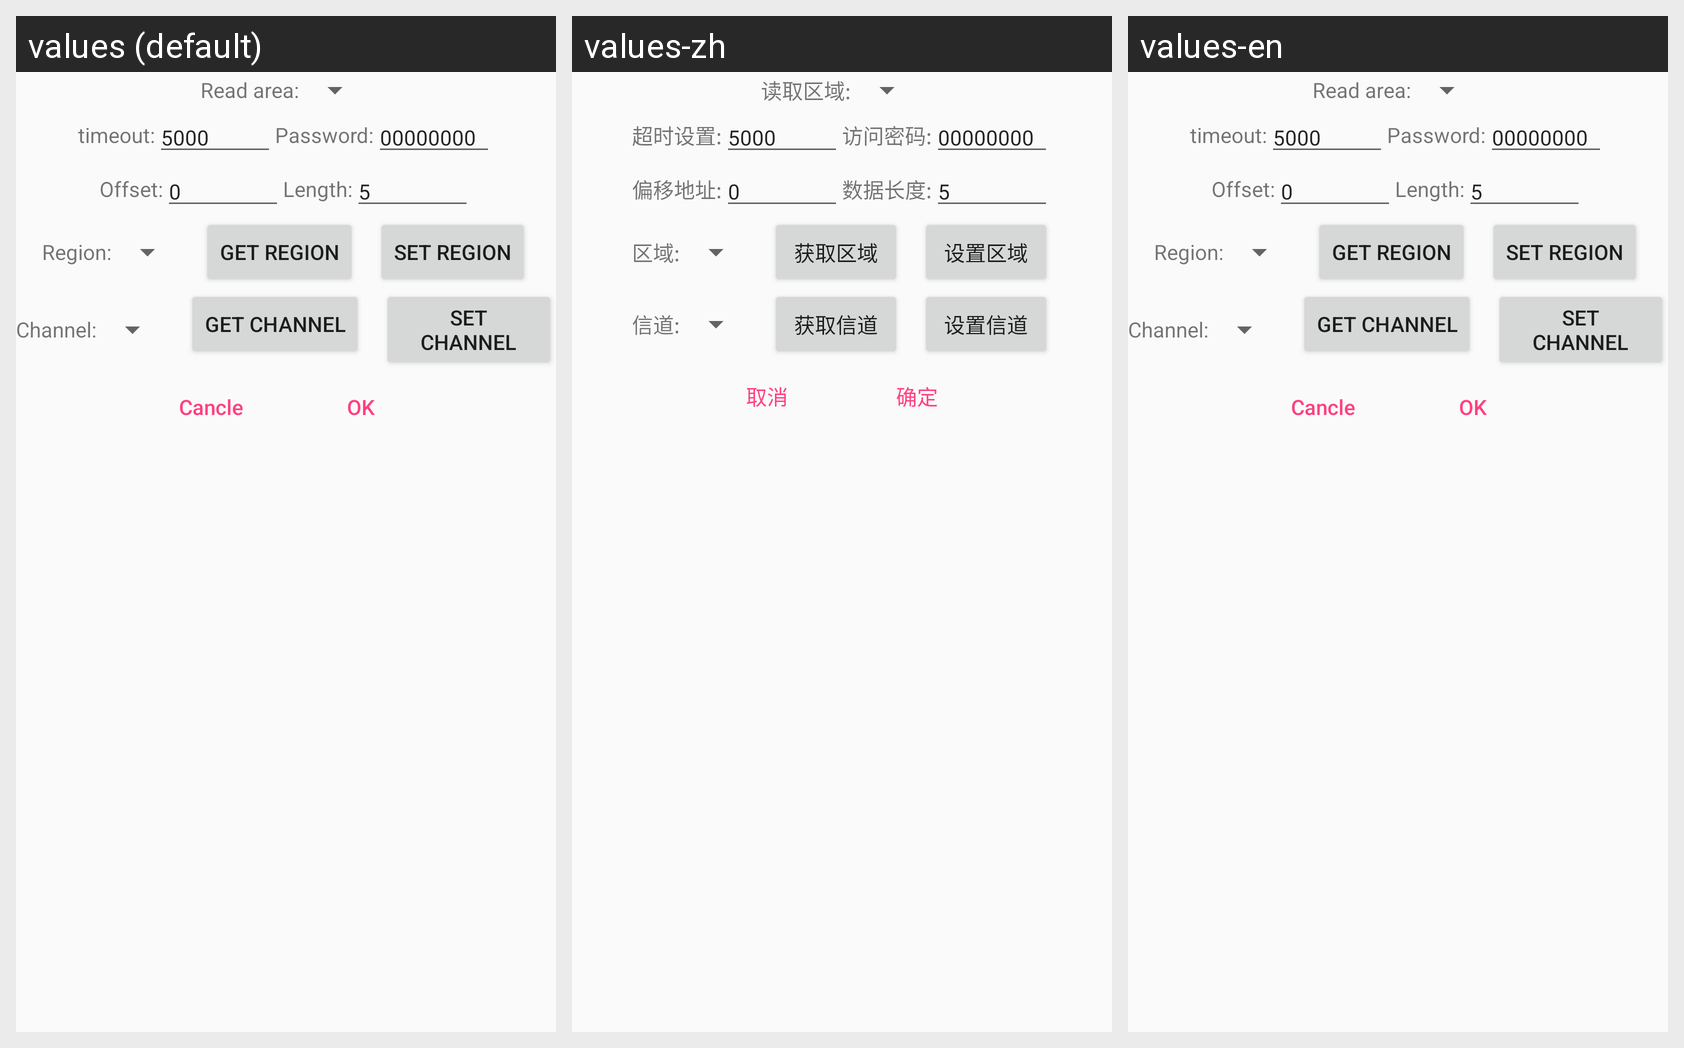

Here is an Android app screen in its default locale and in the app's own translations. Write out the translated-string differences for the strings that appear on this screen.
Android screen res/layout/hxuhf_setting_dialog_hx.xml rendered under 3 locales, left to right: values (default), values-zh, values-en. Device: Nexus 5 (rendered at 1080×1920; each locale shown at half size, 540×960, under a caption strip naming it); theme AppTheme.
Strings drawn on this screen, with the default value and each locale's value (text and hints the layout hard-codes, and strings that could not be matched under every locale, appear in the picture but are not listed):

hxuhf_txt_read_eare
  values: Read area:
  values-zh: 读取区域:
  values-en: Read area:

hxuhf_txt_timeout
  values: timeout:
  values-zh: 超时设置:
  values-en: timeout:

hxuhf_txt_accesspwd
  values: Password:
  values-zh: 访问密码:
  values-en: Password:

hxuhf_txt_offset
  values: Offset:
  values-zh: 偏移地址:
  values-en: Offset:

hxuhf_txt_length
  values: Length:
  values-zh: 数据长度:
  values-en: Length:

hxuhf_txt_region
  values: Region:
  values-zh: 区域:
  values-en: Region:

hxuhf_button_get_region
  values: get region
  values-zh: 获取区域
  values-en: get region

hxuhf_button_set_region
  values: set region
  values-zh: 设置区域
  values-en: set region

hxuhf_txt_channel
  values: Channel:
  values-zh: 信道:
  values-en: Channel:

hxuhf_button_get_channel
  values: get channel
  values-zh: 获取信道
  values-en: get channel

hxuhf_button_set_channel
  values: set channel
  values-zh: 设置信道
  values-en: set channel

general_cancel
  values: Cancle
  values-zh: 取消
  values-en: Cancle

general_ok
  values: OK
  values-zh: 确定
  values-en: OK
